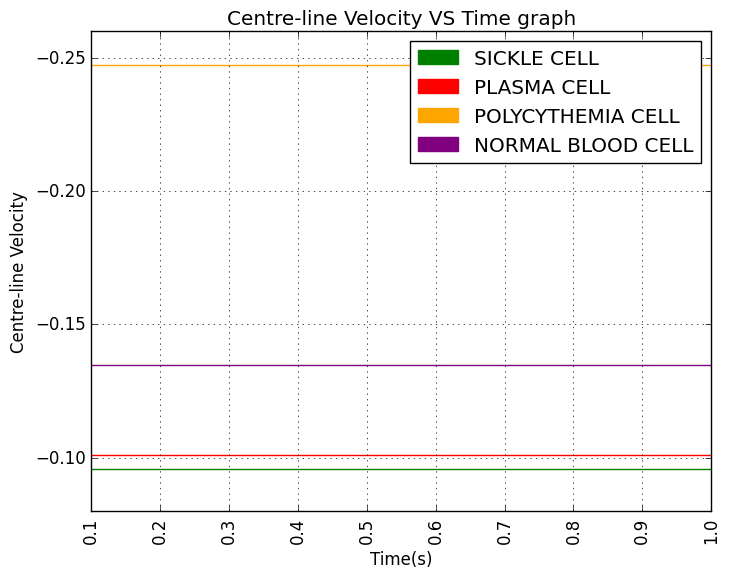

Write the Python code that produced this figure.
#Importing modules, packages, libraries, etc
import pandas as pd
import matplotlib.pyplot as plt
import matplotlib.patches as mpatches
from scipy.interpolate import make_interp_spline
import numpy as np
import math


def plot_graph():
    plt.style.use('classic')
    # Data for x-axis = time and y-axis = centre-line velocity
    x_time = ['0.1','0.2','0.3','0.4','0.5','0.6','0.7','0.8','0.9','1.0']
    y_SICKLE = [
        calc_pressure_gradient_coronary(0.1,'SICKLE'),
        calc_pressure_gradient_coronary(0.2,'SICKLE'),
        calc_pressure_gradient_coronary(0.3,'SICKLE'),
        calc_pressure_gradient_coronary(0.4,'SICKLE'),
        calc_pressure_gradient_coronary(0.5,'SICKLE'),
        calc_pressure_gradient_coronary(0.6,'SICKLE'),
        calc_pressure_gradient_coronary(0.7,'SICKLE'),
        calc_pressure_gradient_coronary(0.8,'SICKLE'),
        calc_pressure_gradient_coronary(0.9,'SICKLE'),
        calc_pressure_gradient_coronary(1.0,'SICKLE'),
    ]
    y_PLASMA = [
        calc_pressure_gradient_coronary(0.1,'PLASMA'),
        calc_pressure_gradient_coronary(0.2,'PLASMA'),
        calc_pressure_gradient_coronary(0.3,'PLASMA'),
        calc_pressure_gradient_coronary(0.4,'PLASMA'),
        calc_pressure_gradient_coronary(0.5,'PLASMA'),
        calc_pressure_gradient_coronary(0.6,'PLASMA'),
        calc_pressure_gradient_coronary(0.7,'PLASMA'),
        calc_pressure_gradient_coronary(0.8,'PLASMA'),
        calc_pressure_gradient_coronary(0.9,'PLASMA'),
        calc_pressure_gradient_coronary(1.0,'PLASMA'),
    ]
    y_POLYCYTHEMIA = [
        calc_pressure_gradient_coronary(0.1,'POLYCYTHEMIA'),
        calc_pressure_gradient_coronary(0.2,'POLYCYTHEMIA'),
        calc_pressure_gradient_coronary(0.3,'POLYCYTHEMIA'),
        calc_pressure_gradient_coronary(0.4,'POLYCYTHEMIA'),
        calc_pressure_gradient_coronary(0.5,'POLYCYTHEMIA'),
        calc_pressure_gradient_coronary(0.6,'POLYCYTHEMIA'),
        calc_pressure_gradient_coronary(0.7,'POLYCYTHEMIA'),
        calc_pressure_gradient_coronary(0.8,'POLYCYTHEMIA'),
        calc_pressure_gradient_coronary(0.9,'POLYCYTHEMIA'),
        calc_pressure_gradient_coronary(1.0,'POLYCYTHEMIA'),
    ]
    y_NORMAL = [
        calc_pressure_gradient_coronary(0.1,'NORMAL'),
        calc_pressure_gradient_coronary(0.2,'NORMAL'),
        calc_pressure_gradient_coronary(0.3,'NORMAL'),
        calc_pressure_gradient_coronary(0.4,'NORMAL'),
        calc_pressure_gradient_coronary(0.5,'NORMAL'),
        calc_pressure_gradient_coronary(0.6,'NORMAL'),
        calc_pressure_gradient_coronary(0.7,'NORMAL'),
        calc_pressure_gradient_coronary(0.8,'NORMAL'),
        calc_pressure_gradient_coronary(0.9,'NORMAL'),
        calc_pressure_gradient_coronary(1.0,'NORMAL'),
    ]

    # Plotting lines and assigning a unique color
    plt.plot(y_SICKLE, color='green')
    plt.plot(y_PLASMA, color='red')
    plt.plot(y_POLYCYTHEMIA, color='orange')
    plt.plot(y_NORMAL, color='purple')

    plt.title("Centre-line Velocity VS Time graph")

    plt.xlabel('Time(s)')
    plt.ylabel('Centre-line Velocity')
    plt.xticks(np.arange(len(x_time)), x_time, rotation=90)

    # Adding legend for different Arteries
    green_patch = mpatches.Patch(color='green', label='SICKLE CELL')
    red_patch = mpatches.Patch(color='red', label='PLASMA CELL')
    orange_patch = mpatches.Patch(color='orange', label='POLYCYTHEMIA CELL')
    purple_patch = mpatches.Patch(color='purple', label='NORMAL BLOOD CELL')
    plt.legend(handles=[green_patch, red_patch, orange_patch, purple_patch])

    plt.grid(True)
    plt.gca().invert_yaxis()
    plt.show()

def calc_pressure_gradient_coronary(time, type):
    An_Femoral = ["285.7314","-129.0962","-228.4915","51.8916","231.5986","-257.8969","-83.1624","10.2941","9.8959","-8.0418","-0.0481","3.1985","1.1922","-1.8612","-0.3136","1.1593","2.7302","-3.0642","4.6452","2.9388","-6.5784","3.2710","8.8252","-4.2634","3.5135","6.1367","-4.1843","0.1013","4.4836","0.0197","0.1449","-1.5150","4.1805","2.1611","-5.3132","2.3175","7.7625","-6.5698","-1.2518","6.4584","-0.3714","-1.0762","0.1864","2.0003","2.2200","-2.9155","-0.5914","4.9380","-1.0953","-1.8957"]
    Bn_Femoral = ["31.6574", "379.8315", "-90.3741", "-92.9544", "102.6494", "165.5609", "-162.7442", "-1.8481", "7.1957", "6.8170", "-7.3512", "-7.3512", "3.4779", "0.5524", "0.3664", "-3.5030", "4.2242", "-2.9325", "-3.3349", "2.3709", "3.2721", "-11.0000", "4.4926", "0.4568", "-5.6891", "4.3685", "0.9790", "-3.1224", "0.7288", "1.0156", "0.2900", "0.2900", "-2.4227", "4.0966", "-0.3749", "-7.8178", "4.4732", "4.0971", "-7.4902", "-0.3660", "3.2635", "-0.8456", "-0.8431", "-1.3000", "2.7129", "1.2549", "-4.3481", "0.1853", "3.8484", "-2.0993"]
    An_Pulmonary = ["1322.1", "852.1", "-160.3", "-417.1", "-868", "-610.9", "-437.5", "-612.7", "-612.7", "-204.6",   "110.3", "-64.8", "207.8", "175", "140.7", "35.3", "-31.6", "141.9", "-48.1", "-2.4", "67.2", "-31.8", "4.1","-18.8", "-4.7", "-10.9", "-102.4", "28.1", "-7.8", "-22.7", "21.4", "15.6", "29", "-24.8", "22.6", "32.2", "-24.6", "22.6", "10.7", "8.6", "11.1", "-19.9", "33.7", "-22.3", "-14.5", "24.2", "-13.7", "12.5", "4.8", "11.4"]
    Bn_Pulmonary = ["-542.6", "5.6", "936.4", "1231.6", "723", "489.2", "-179.2", "0.1", "-282.2", "-680", "-190.4", "-129.2", "-139.5", "17.8", "47.9", "136.8", "-20.3", "40.9", "129.6", "-63.9", "56.7", "50.1", "37.1", "36.2", "-9.2", "65.3", "-19.6", "-49.3", "37.9", "-49.4", "-32.8", "-18", "13.2", "5.6", "-33.9", "36.3", "4.8", "-23.2", "14.3", "-5.3", "32.9", "-7.3", "1.9", "31.7", "-35.1", "8.4", "-0.1", "-15.2", "5.5", "-18.3"]
    An_Coronary = ["2124.7338", "-513.7472", "-77.9321", "165.7688", "-435.3311", "-87.8924", "-1.3272", "-121.8126", "60.3047", "51.5078", "29.6615", "23.0370", "23.7804", "17.4804", "29.3202", "31.3152", "21.0945", "25.3082", "17.9130", "20.1894", "14.7966", "18.5829", "6.6717", "11.0004", "5.3708", "9.5004", "7.4897", "3.2099", "6.8229", "0.7970", "1.4501", "3.3212", "-5.4243", "-4.7271", "-1.4700", "-5.6648", "-3.6477", "-5.3823", "-8.7455", "-5.5398", "-6.0953", "-6.7116", "-4.7765", "-6.2822", "-7.4666", "-5.2332", "-8.3591", "-4.3271", "-5.2805", "-5.6532"]
    Bn_Coronary = ["1453.0751", "-314.0834", "650.9328", "108.3926", "-158.2025", "120.2019", "-42.1155", "-23.4507", "7.7228", "-11.7642", "-17.4899", "-19.3200", "-25.5780", "-11.9417", "-16.9995", "-14.8397", "-18.5798", "-10.0380", "-13.9818", "-11.8724", "-17.4426", "-15.3552", "-16.8378", "-15.9537", "-18.4244", "-17.5907", "-19.0008", "-17.4248", "-13.5114", "-18.7698", "-12.8268", "-12.2714", "-18.7698", "-18.7698", "-11.9942", "-10.3226", "-11.4450", "-6.5919", "-6.0932", "-8.7413", "-3.2582", "-7.4246", "-5.3886", "-2.4224", "-2.0738", "-3.1280", "-0.1439", "-1.7094", "1.5866", "-0.8988"]
    An_Brachial = ["191.6383", "218.9791", "268.1564", "224.3540", "145.9238", "103.1281", "74.0993", "57.0934", "36.8736", "16.2201", "0.2299", "-18.6542", "-28.4889", "-46.9507", "-45.4633", "-55.5101", "-64.8284", "-68.0315", "-71.2238", "-67.9262", "-70.7426", "-67.2803", "-66.4062", "-59.1810", "-57.6494", "-53.7718", "-48.0437","-42.4643", "-41.1287", "-33.9490", "-30.2650", "-24.4485", "-20.8442", "-17.5611", "-12.3196", "-9.2091", "-7.9124", "-7.7500", "-4.6640", "-2.8875", "-1.6893", "0.0577", "1.4701", "0.3349", "3.7993", "1.3974", "3.7970", "2.0775", "1.0691","1.0863", "11.1", "-19.9", "33.7", "-22.3", "-14.5", "24.2", "-13.7", "12.5", "4.8", "11.4"]
    Bn_Brachial = ["-253.0965", "-65.9683", "16.1377", "107.7265", "141.5211", "138.2621", "145.0011", "146.7079", "151.2893", "131.4338", "130.3422", "122.3305", "115.0491", "98.3526", "94.4473", "80.0819", "75.3471", "60.5751", "48.4956", "38.3485", "27.2166", "18.5114", "11.9816", "8.0941", "-0.5086", "-6.6034", "-12.4996", "-16.7447", "-18.8979", "-19.7601", "-24.5299", "-21.8377", "-24.1316", "-20.9204", "-21.0125", "-19.1784", "-18.5020", "-17.2335", "-15.2416", "-15.4263", "-11.7592", "-10.4825", "-10.5018", "-7.9252", "-6.7515", "-4.6179", "-2.7875", "-3.0679", "-2.5105", "-0.6775", "-0.7986", "0.1097", "0.9671", "0.7818", "2.2293", "2.6181", "3.1057", "1.2236", "2.0984", "0.7317"]

    w = 2 * 3.14159 * 1.2 #Hz
    u_o = 0.004
    T = 310.15
    a0 = -1474.0373
    R = 0.0015
    r = 0
    Pf = 1050
    Pp = 1125
    n = len(An_Coronary)
    Io = 1
    an = float(An_Coronary[-1])
    if type == "SICKLE":
        c = 0.248
        m = 0.07 * (math.exp(2.49 * c) + ((1107/T) * math.exp(-1.69 * c)))
        u_s = u_o / (1 - m * c)
        # u_f = - ((a0 * R)/(1-c) * u_s * w) * (r*r - 1)
        S = 4.5 * (u_o / R*R) * (4 + 3 * math.sqrt(c * 8 * c - 2 * c * c) + 3 * c)/((2 - 3 * c) * (2 - 3 * c))
        En = - (an * R)/(u_s * w) * (c/(1-c) * (S/(S + n * w * Pp)))
        Gn = -R*R * (c * S * n * w * Pp + n * w * Pf * (1 - c) * S - n * n * Pp * Pf * (1 - c)) / ((1 - c) * ( S * n * w * Pp) * u_s)
        u_f = ((-a0 * R) / (1-c) * u_s * w) * (r * r - 1)
        for n in range(len(An_Coronary)):
            newAn = float(An_Coronary[n])
            newBn = float(Bn_Coronary[n])
            u_f = u_f + (En/Gn * ((Io * (r * math.sqrt(Gn))) / (Io * math.sqrt(Gn))) * math.exp(c * n * w * time - math.atan(newBn/newAn)))
        return u_f
    if type == "PLASMA":
        c = 0.28
        m = 0.07 * (math.exp(2.49 * c) + ((1107/T) * math.exp(-1.69 * c)))
        u_s = u_o / (1 - m * c)
        S = 4.5 * (u_o / R*R) * (4 + 3 * math.sqrt(c * 8 * c - 2 * c * c) + 3 * c)/((2 - 3 * c) * (2 - 3 * c))
        En = - (an * R)/(u_s * w) * (c/(1-c) * (S/(S + n * w * Pp)))
        Gn = -R*R * (c * S * n * w * Pp + n * w * Pf * (1 - c) * S - n * n * Pp * Pf * (1 - c)) / ((1 - c) * ( S * n * w * Pp) * u_s)
        u_f = ((-a0 * R) / (1-c) * u_s * w) * (r * r - 1)
        for n in range(len(An_Coronary)):
            newAn = float(An_Coronary[n])
            newBn = float(Bn_Coronary[n])
            u_f = u_f + (En/Gn * ((Io * (r * math.sqrt(Gn))) / (Io * math.sqrt(Gn))) * math.exp(c * n * w * time - math.atan(newBn/newAn)))
        return u_f
    if type == "POLYCYTHEMIA":
        c = 0.632
        m = 0.07 * (math.exp(2.49 * c) + ((1107/T) * math.exp(-1.69 * c)))
        u_s = u_o / (1 - m * c)
        S = 4.5 * (u_o / R*R) * (4 + 3 * math.sqrt(c * 8 * c - 2 * c * c) + 3 * c)/((2 - 3 * c) * (2 - 3 * c))
        En = - (an * R)/(u_s * w) * (c/(1-c) * (S/(S + n * w * Pp)))
        Gn = -R*R * (c * S * n * w * Pp + n * w * Pf * (1 - c) * S - n * n * Pp * Pf * (1 - c)) / ((1 - c) * ( S * n * w * Pp) * u_s)
        u_f = ((-a0 * R) / (1-c) * u_s * w) * (r * r - 1)
        for n in range(len(An_Coronary)):
            newAn = float(An_Coronary[n])
            newBn = float(Bn_Coronary[n])
            u_f = u_f + (En/Gn * ((Io * (r * math.sqrt(Gn))) / (Io * math.sqrt(Gn))) * math.exp(c * n * w * time - math.atan(newBn/newAn)))
        return u_f
    if type == "NORMAL":
        c = 0.426
        m = 0.07 * (math.exp(2.49 * c) + ((1107/T) * math.exp(-1.69 * c)))
        u_s = u_o / (1 - m * c)
        S = 4.5 * (u_o / R*R) * (4 + 3 * math.sqrt(c * 8 * c - 2 * c * c) + 3 * c)/((2 - 3 * c) * (2 - 3 * c))
        En = - (an * R)/(u_s * w) * (c/(1-c) * (S/(S + n * w * Pp)))
        Gn = -R*R * (c * S * n * w * Pp + n * w * Pf * (1 - c) * S - n * n * Pp * Pf * (1 - c)) / ((1 - c) * ( S * n * w * Pp) * u_s)
        u_f = ((-a0 * R) / (1-c) * u_s * w) * (r * r - 1)
        for n in range(len(An_Coronary)):
            newAn = float(An_Coronary[n])
            newBn = float(Bn_Coronary[n])
            u_f = u_f + (En/Gn * ((Io * (r * math.sqrt(Gn))) / (Io * math.sqrt(Gn))) * math.exp(c * n * w * time - math.atan(newBn/newAn)))
        return u_f

plot_graph()